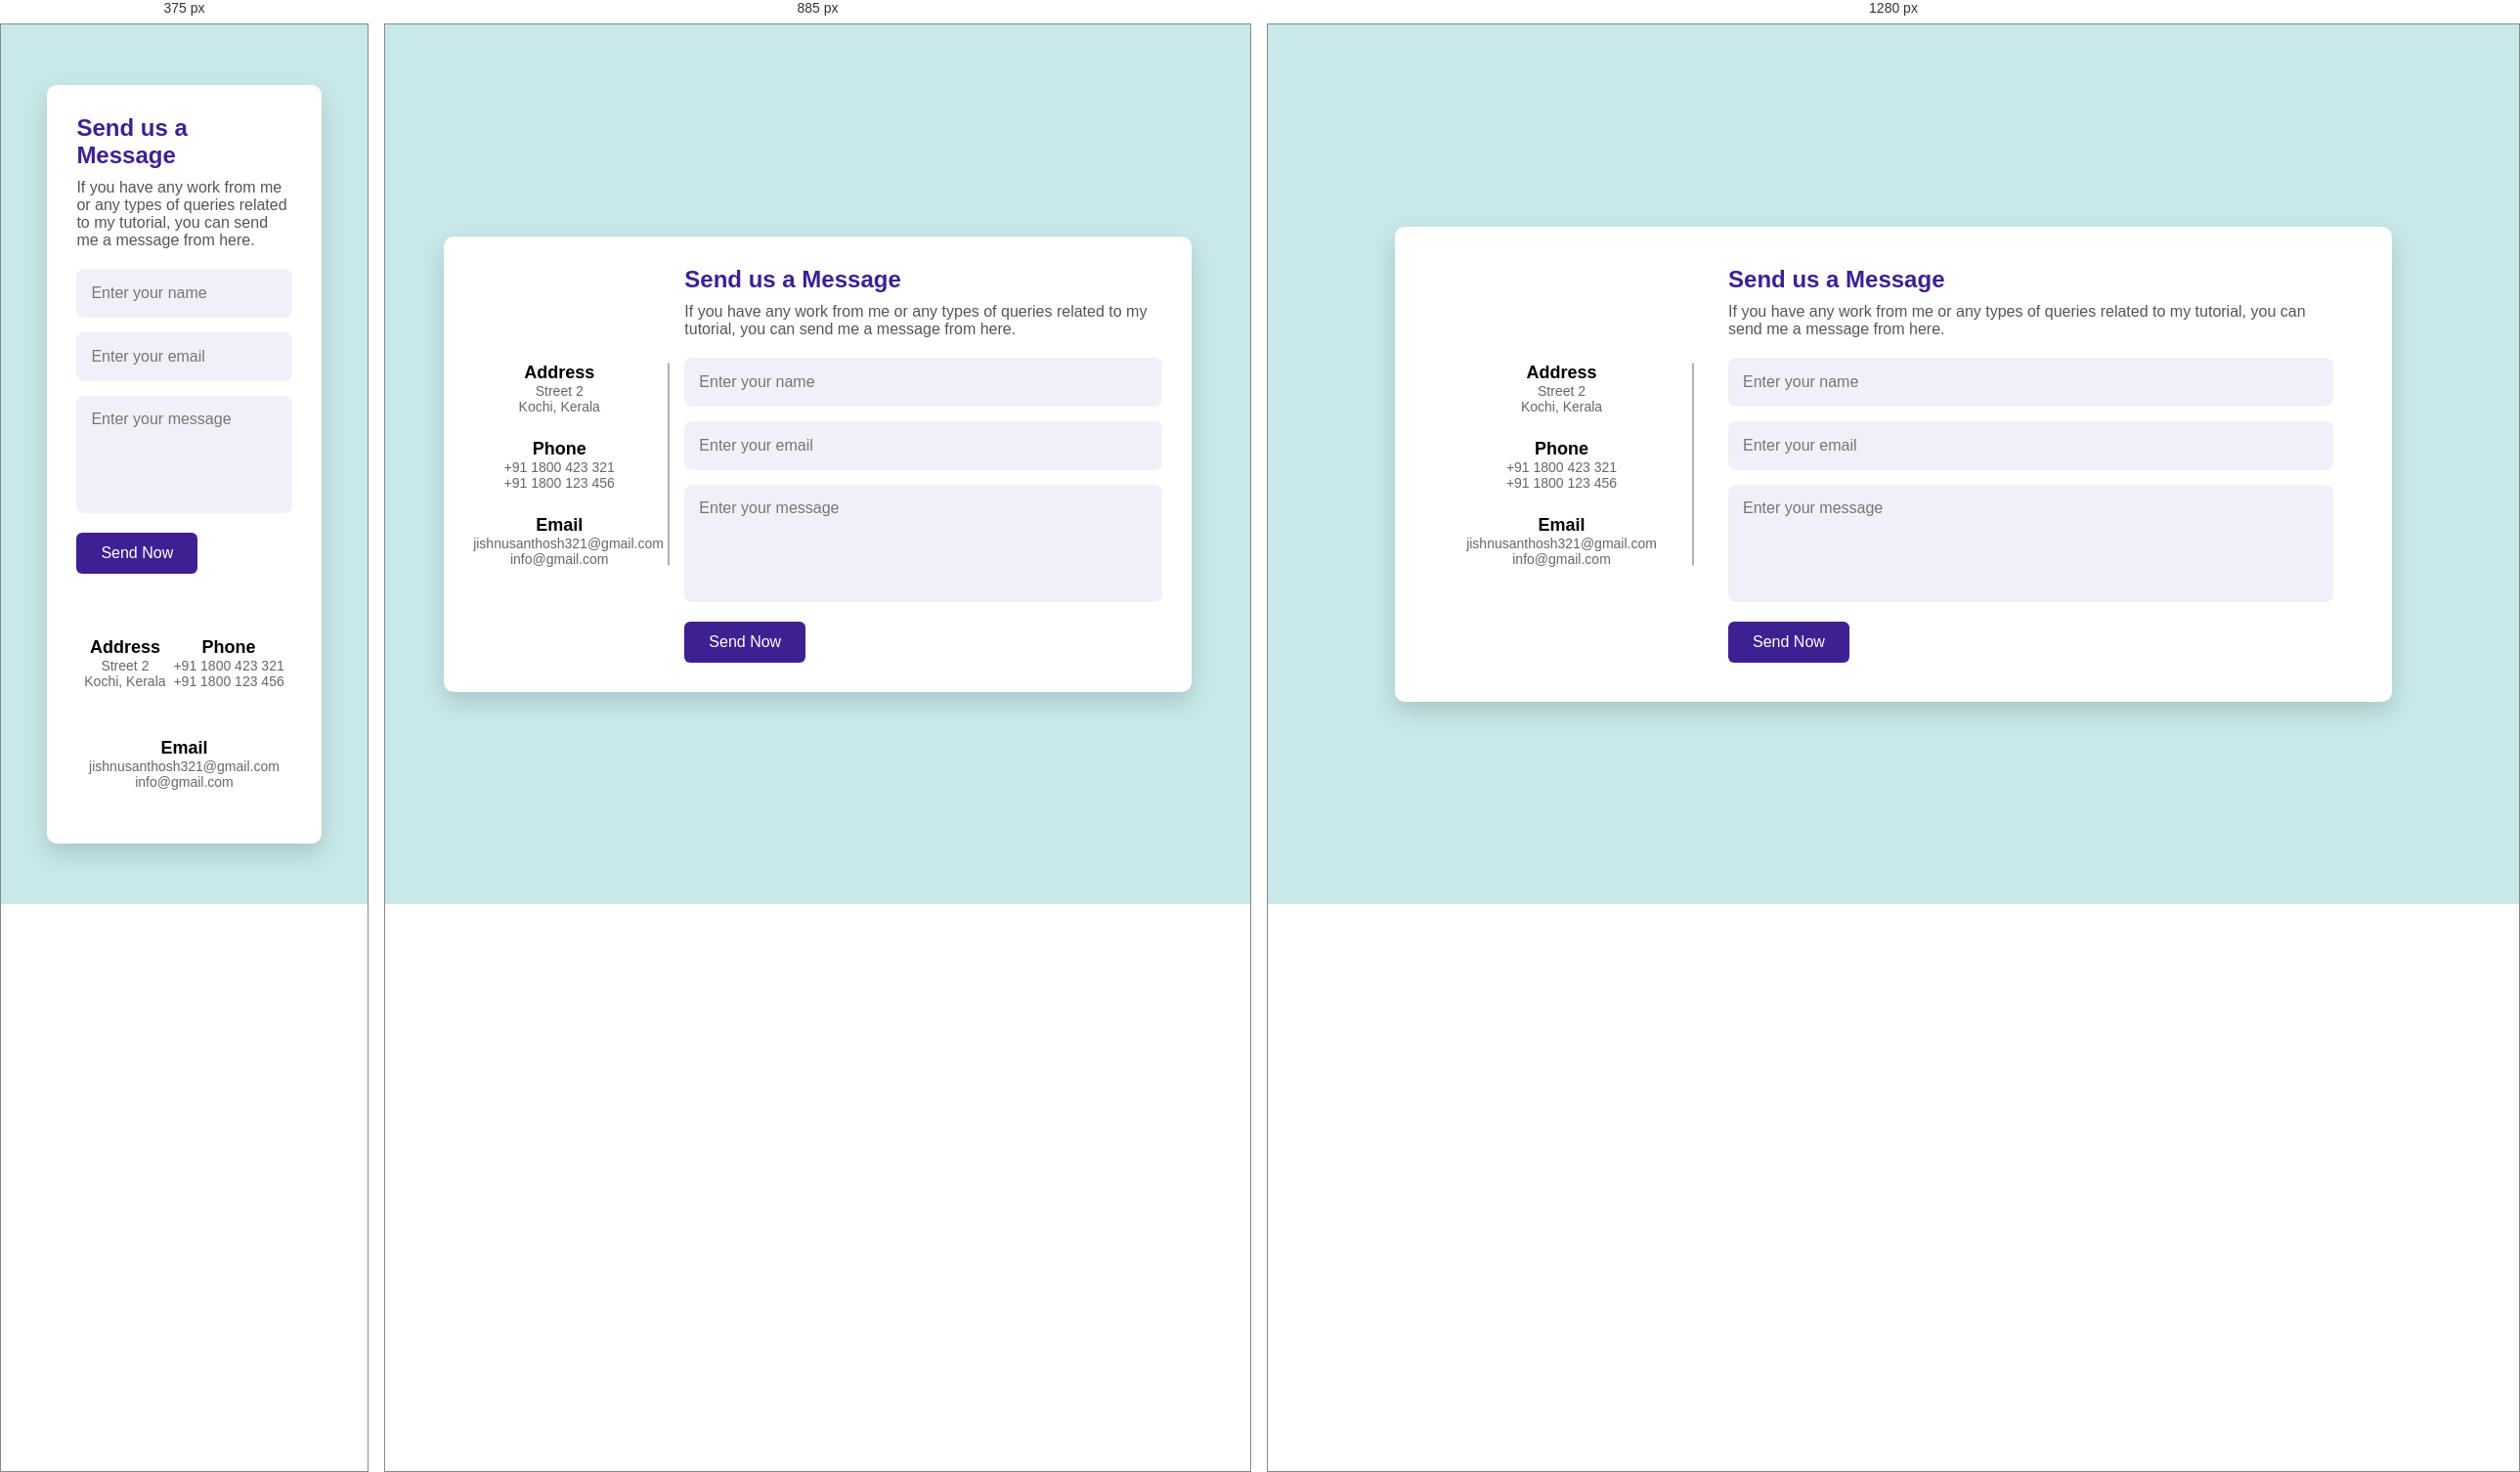
Rendered at 375 px, 885 px and 1280 px, left to right.

<!-- file: index.html -->
<!DOCTYPE html>
<html lang="en">
<head>
    <meta charset="UTF-8">
    <meta name="viewport" content="width=device-width, initial-scale=1.0">
    <title>Responsive Contact Form</title>

    <link rel="stylesheet" href="style.css">

    <!-- Font Awesome -->
    <script src="https://kit.fontawesome.com/1d4bb831de.js" crossorigin="anonymous"></script>
</head>
<body>

<div class="container">

    <div class="content">

        <!-- Left Side -->
        <div class="left-side">

            <div class="details">
                <i class="fas fa-map-marker-alt"></i>

                <div class="topic">Address</div>

                <div class="text-one">Street 2</div>

                <div class="text-two">Kochi, Kerala</div>
            </div>

            <div class="details">
                <i class="fas fa-phone-alt"></i>

                <div class="topic">Phone</div>

                <div class="text-one">+91 1800 423 321</div>

                <div class="text-two">+91 1800 123 456</div>
            </div>

            <div class="details">
                <i class="fas fa-envelope"></i>

                <div class="topic">Email</div>

                <div class="text-one">jishnusanthosh321@gmail.com</div>

                <div class="text-two">info@gmail.com</div>
            </div>

        </div>

        <!-- Right Side -->
        <div class="right-side">

            <div class="topic-text">
                Send us a Message
            </div>

            <p>
                If you have any work from me or any types of queries related
                to my tutorial, you can send me a message from here.
            </p>

            <form action="#">

                <div class="input-box">
                    <input type="text" placeholder="Enter your name" required>
                </div>

                <div class="input-box">
                    <input type="email" placeholder="Enter your email" required>
                </div>

                <div class="input-box message-box">
                    <textarea placeholder="Enter your message" required></textarea>
                </div>

                <div class="button">
                    <input type="submit" value="Send Now">
                </div>

            </form>

        </div>

    </div>

</div>

</body>
</html>

/* @media block from style.css */
@media (max-width:950px){

    .container{
        width:95%;
        padding:30px;
    }

    .right-side{
        margin-left:40px;
    }

}

/* @media block from style.css */
@media (max-width:820px){

    .content{
        flex-direction:column-reverse;
    }

    .left-side{
        width:100%;
        display:flex;
        justify-content:space-evenly;
        flex-wrap:wrap;
        margin-top:40px;
    }

    .left-side::before{
        display:none;
    }

    .right-side{
        width:100%;
        margin-left:0;
    }

}